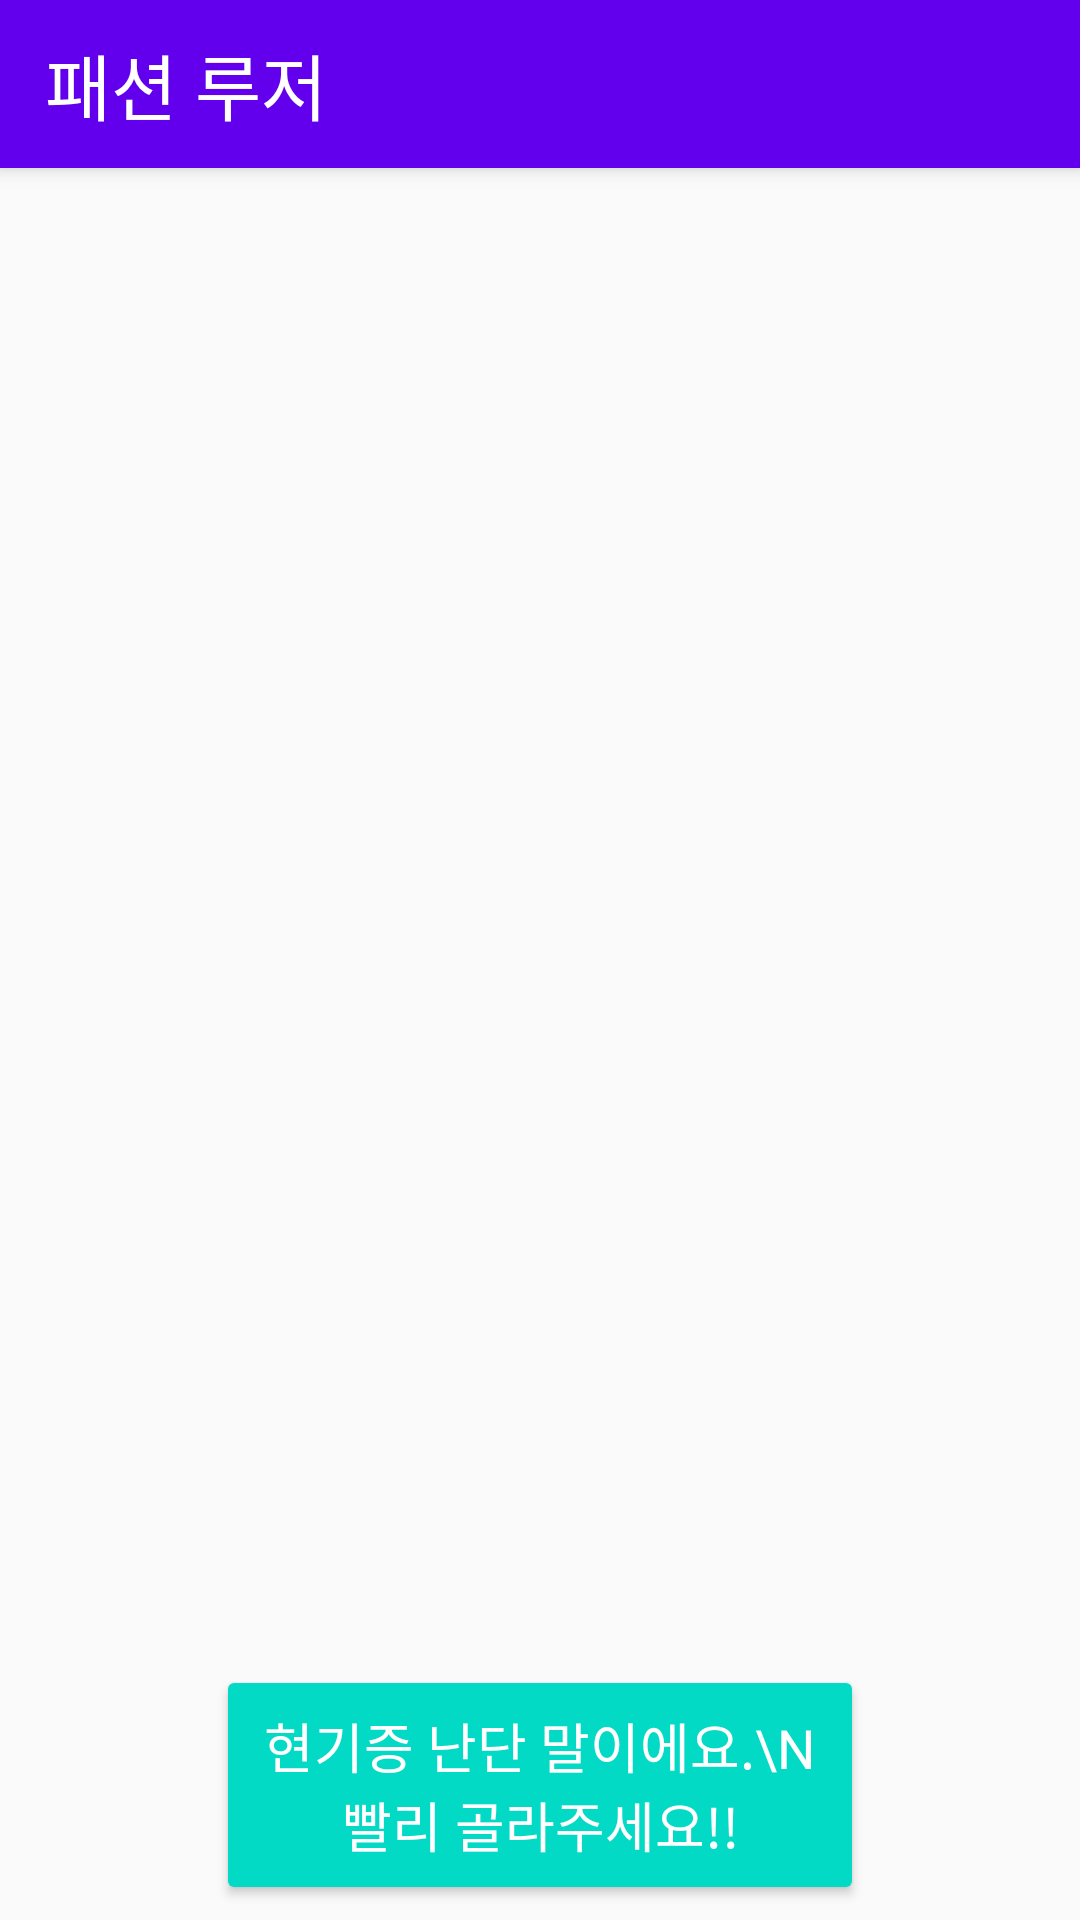

The Android layout XML behind this screen, and the referenced resources:
<!-- AndroidManifest.xml: activity theme AppTheme.NoActionBar -->
<!-- res/layout/activity_main.xml -->
<?xml version="1.0" encoding="utf-8"?>
<android.support.design.widget.CoordinatorLayout
    xmlns:android="http://schemas.android.com/apk/res/android"
    xmlns:app="http://schemas.android.com/apk/res-auto"
    xmlns:tools="http://schemas.android.com/tools" android:layout_width="match_parent"
    android:layout_height="match_parent" android:fitsSystemWindows="true"
    tools:context=".MainActivity">

    <android.support.design.widget.AppBarLayout android:layout_height="wrap_content"
        android:layout_width="match_parent" android:theme="@style/AppTheme.AppBarOverlay">

        <android.support.v7.widget.Toolbar android:id="@+id/toolbar"
            android:layout_width="match_parent" android:layout_height="?attr/actionBarSize"
            android:background="?attr/colorPrimary" app:popupTheme="@style/AppTheme.PopupOverlay"
            android:visibility="gone" />
        
        <LinearLayout
            android:layout_width="wrap_content"
            android:layout_height="56dp"
            android:background="@color/colorPrimary"
            android:gravity="center_vertical|left">

            <TextView
                android:layout_width="wrap_content"
                android:layout_height="wrap_content"
                android:text="패션 루저"
                android:id="@+id/tvTitle"
                android:layout_marginLeft="15dp"
                android:textSize="24dp"
                android:textColor="#ffffffff" />
        </LinearLayout>

    </android.support.design.widget.AppBarLayout>

    <include layout="@layout/content_main" />

</android.support.design.widget.CoordinatorLayout>
<!-- res/layout/content_main.xml (included above) -->
<?xml version="1.0" encoding="utf-8"?>
<RelativeLayout xmlns:android="http://schemas.android.com/apk/res/android"
    xmlns:tools="http://schemas.android.com/tools"
    xmlns:app="http://schemas.android.com/apk/res-auto" android:layout_width="match_parent"
    android:layout_height="match_parent"
    app:layout_behavior="@string/appbar_scrolling_view_behavior"
    tools:showIn="@layout/activity_main" tools:context=".MainActivity">

    <LinearLayout
        android:orientation="vertical"
        android:layout_width="match_parent"
        android:layout_height="match_parent">

        <ImageView
            android:layout_width="match_parent"
            android:layout_height="0dp"
            android:id="@+id/ivFace"
            android:src="@drawable/face1"
            android:elevation="1dp"
            android:layout_marginTop="5dp"
            android:layout_weight="2"/>

        <android.support.v4.view.ViewPager
            xmlns:android="http://schemas.android.com/apk/res/android"
            android:id="@+id/upPager"
            android:layout_width="match_parent"
            android:layout_height="0dp"
            android:layout_weight="2"
            android:elevation="1dp" />

        <android.support.v4.view.ViewPager
            xmlns:android="http://schemas.android.com/apk/res/android"
            android:id="@+id/downPager"
            android:layout_width="match_parent"
            android:layout_height="0dp"
            android:layout_weight="3"
            android:elevation="1dp" />

        <LinearLayout
            android:orientation="horizontal"
            android:layout_width="match_parent"
            android:layout_height="80dp"
            android:layout_gravity="bottom"
            android:layout_marginBottom="5dp">

            <View
                android:layout_width="0dp"
                android:layout_height="match_parent"
                android:layout_weight="1"/>

            <Button
                android:layout_width="0dp"
                android:layout_height="match_parent"
                android:text="현기증 난단 말이에요.\n빨리 골라주세요!!"
                android:id="@+id/btnConfirm"
                android:typeface="sans"
                android:layout_weight="3"
                android:textColor="#ffffff"
                android:drawableTint="@color/colorPrimary"
                style="@style/TextAppearance.AppCompat.Medium"
                android:textSize="18dp" />

            <View
                android:layout_width="0dp"
                android:layout_height="match_parent"
                android:layout_weight="1"/>

        </LinearLayout>

    </LinearLayout>


</RelativeLayout>
<!-- resources referenced by this layout -->
<resources>
  <style name="AppTheme.AppBarOverlay" parent="ThemeOverlay.AppCompat.Dark.ActionBar" />
  <style name="AppTheme.PopupOverlay" parent="ThemeOverlay.AppCompat.Light" />
  <style name="AppTheme.NoActionBar">
          <item name="windowActionBar">false</item>
          <item name="windowNoTitle">true</item>
      </style>
  <!-- not gathered from this repository: default colours our renderer supplied (Android Studio template values) -->
  <color name="colorPrimary">#FF6200EE</color>
</resources>
